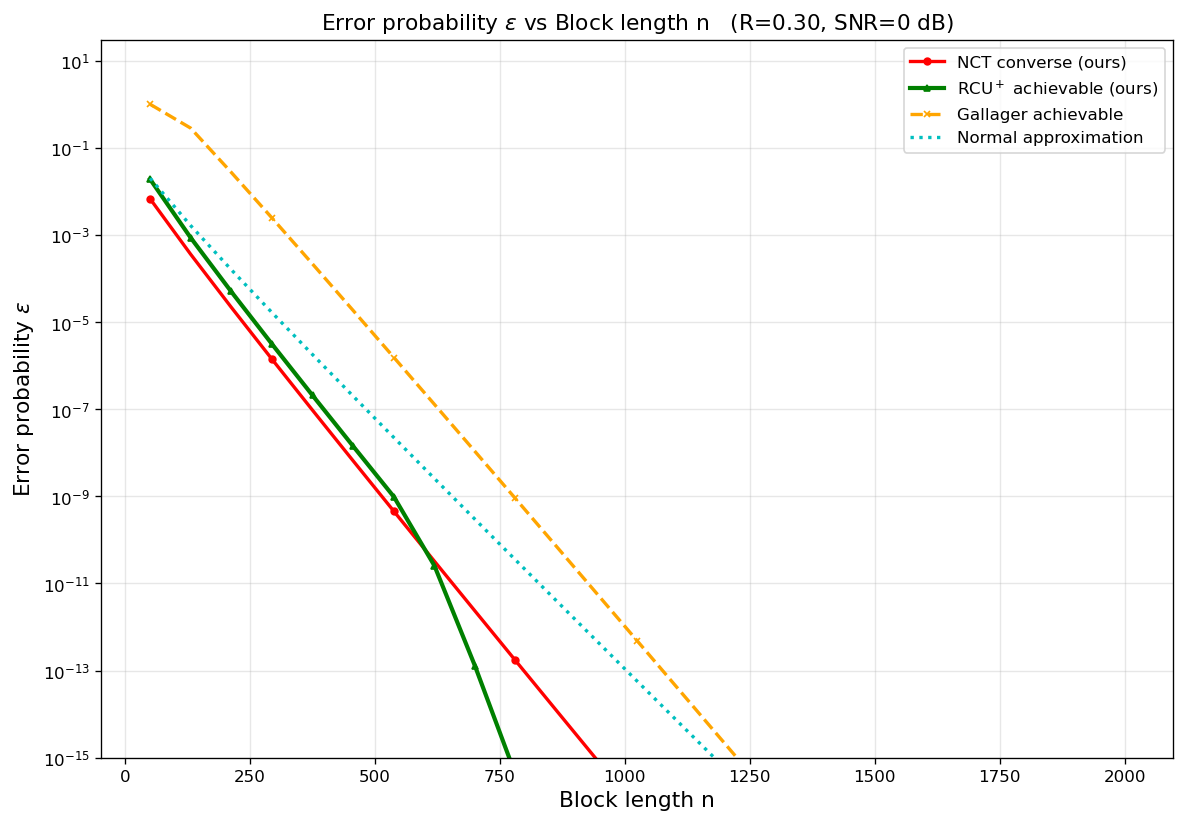

Data behind this chart, as committed beside it:
curve, rate_bits, snr_db, n, epsilon
NCT converse (ours), 0.3, 0, 50, 0.006754
NCT converse (ours), 0.3, 0, 131, 0.000362
NCT converse (ours), 0.3, 0, 212, 2.21573e-05
NCT converse (ours), 0.3, 0, 294, 1.39869e-06
NCT converse (ours), 0.3, 0, 375, 9.48304e-08
NCT converse (ours), 0.3, 0, 456, 6.59001e-09
NCT converse (ours), 0.3, 0, 538, 4.51089e-10
NCT converse (ours), 0.3, 0, 619, 3.23255e-11
NCT converse (ours), 0.3, 0, 700, 2.34006e-12
NCT converse (ours), 0.3, 0, 781, 1.70775e-13
NCT converse (ours), 0.3, 0, 862, 1.25457e-14
NCT converse (ours), 0.3, 0, 944, 8.97449e-16
NCT converse (ours), 0.3, 0, 1025, 6.66088e-17
NCT converse (ours), 0.3, 0, 1106, 4.96352e-18
NCT converse (ours), 0.3, 0, 1188, 3.59466e-19
NCT converse (ours), 0.3, 0, 1269, 2.69622e-20
NCT converse (ours), 0.3, 0, 1350, 2.02776e-21
NCT converse (ours), 0.3, 0, 1431, 1.52866e-22
NCT converse (ours), 0.3, 0, 1512, 1.15486e-23
NCT converse (ours), 0.3, 0, 1594, 8.46741e-25
NCT converse (ours), 0.3, 0, 1675, 6.42049e-26
NCT converse (ours), 0.3, 0, 1756, 4.8761e-27
NCT converse (ours), 0.3, 0, 1838, 3.59247e-28
NCT converse (ours), 0.3, 0, 1919, 2.73593e-29
NCT converse (ours), 0.3, 0, 2000, 2.08616e-30
RCU$^+$ achievable (ours), 0.3, 0, 50, 0.01899
RCU$^+$ achievable (ours), 0.3, 0, 131, 0.0008688
RCU$^+$ achievable (ours), 0.3, 0, 212, 5.05649e-05
RCU$^+$ achievable (ours), 0.3, 0, 294, 3.11007e-06
RCU$^+$ achievable (ours), 0.3, 0, 375, 2.0756e-07
RCU$^+$ achievable (ours), 0.3, 0, 456, 1.42689e-08
RCU$^+$ achievable (ours), 0.3, 0, 538, 9.68944e-10
RCU$^+$ achievable (ours), 0.3, 0, 619, 2.54933e-11
RCU$^+$ achievable (ours), 0.3, 0, 700, 1.28974e-13
RCU$^+$ achievable (ours), 0.3, 0, 781, 4.16783e-16
Gallager achievable, 0.3, 0, 50, 1
Gallager achievable, 0.3, 0, 131, 0.2841
Gallager achievable, 0.3, 0, 212, 0.02765
Gallager achievable, 0.3, 0, 294, 0.00245
Gallager achievable, 0.3, 0, 375, 0.0002159
Gallager achievable, 0.3, 0, 456, 1.86177e-05
Gallager achievable, 0.3, 0, 538, 1.5346e-06
Gallager achievable, 0.3, 0, 619, 1.29004e-07
Gallager achievable, 0.3, 0, 700, 1.07566e-08
Gallager achievable, 0.3, 0, 781, 8.91185e-10
Gallager achievable, 0.3, 0, 862, 7.34547e-11
Gallager achievable, 0.3, 0, 944, 5.84534e-12
Gallager achievable, 0.3, 0, 1025, 4.78023e-13
Gallager achievable, 0.3, 0, 1106, 3.8974e-14
Gallager achievable, 0.3, 0, 1188, 3.07263e-15
Gallager achievable, 0.3, 0, 1269, 2.49293e-16
Gallager achievable, 0.3, 0, 1350, 2.0186e-17
Gallager achievable, 0.3, 0, 1431, 1.63164e-18
Gallager achievable, 0.3, 0, 1512, 1.31681e-19
Gallager achievable, 0.3, 0, 1594, 1.02873e-20
Gallager achievable, 0.3, 0, 1675, 8.28005e-22
Gallager achievable, 0.3, 0, 1756, 6.6568e-23
Gallager achievable, 0.3, 0, 1838, 5.18229e-24
Gallager achievable, 0.3, 0, 1919, 4.15797e-25
Gallager achievable, 0.3, 0, 2000, 3.3332e-26
... 25 more rows
